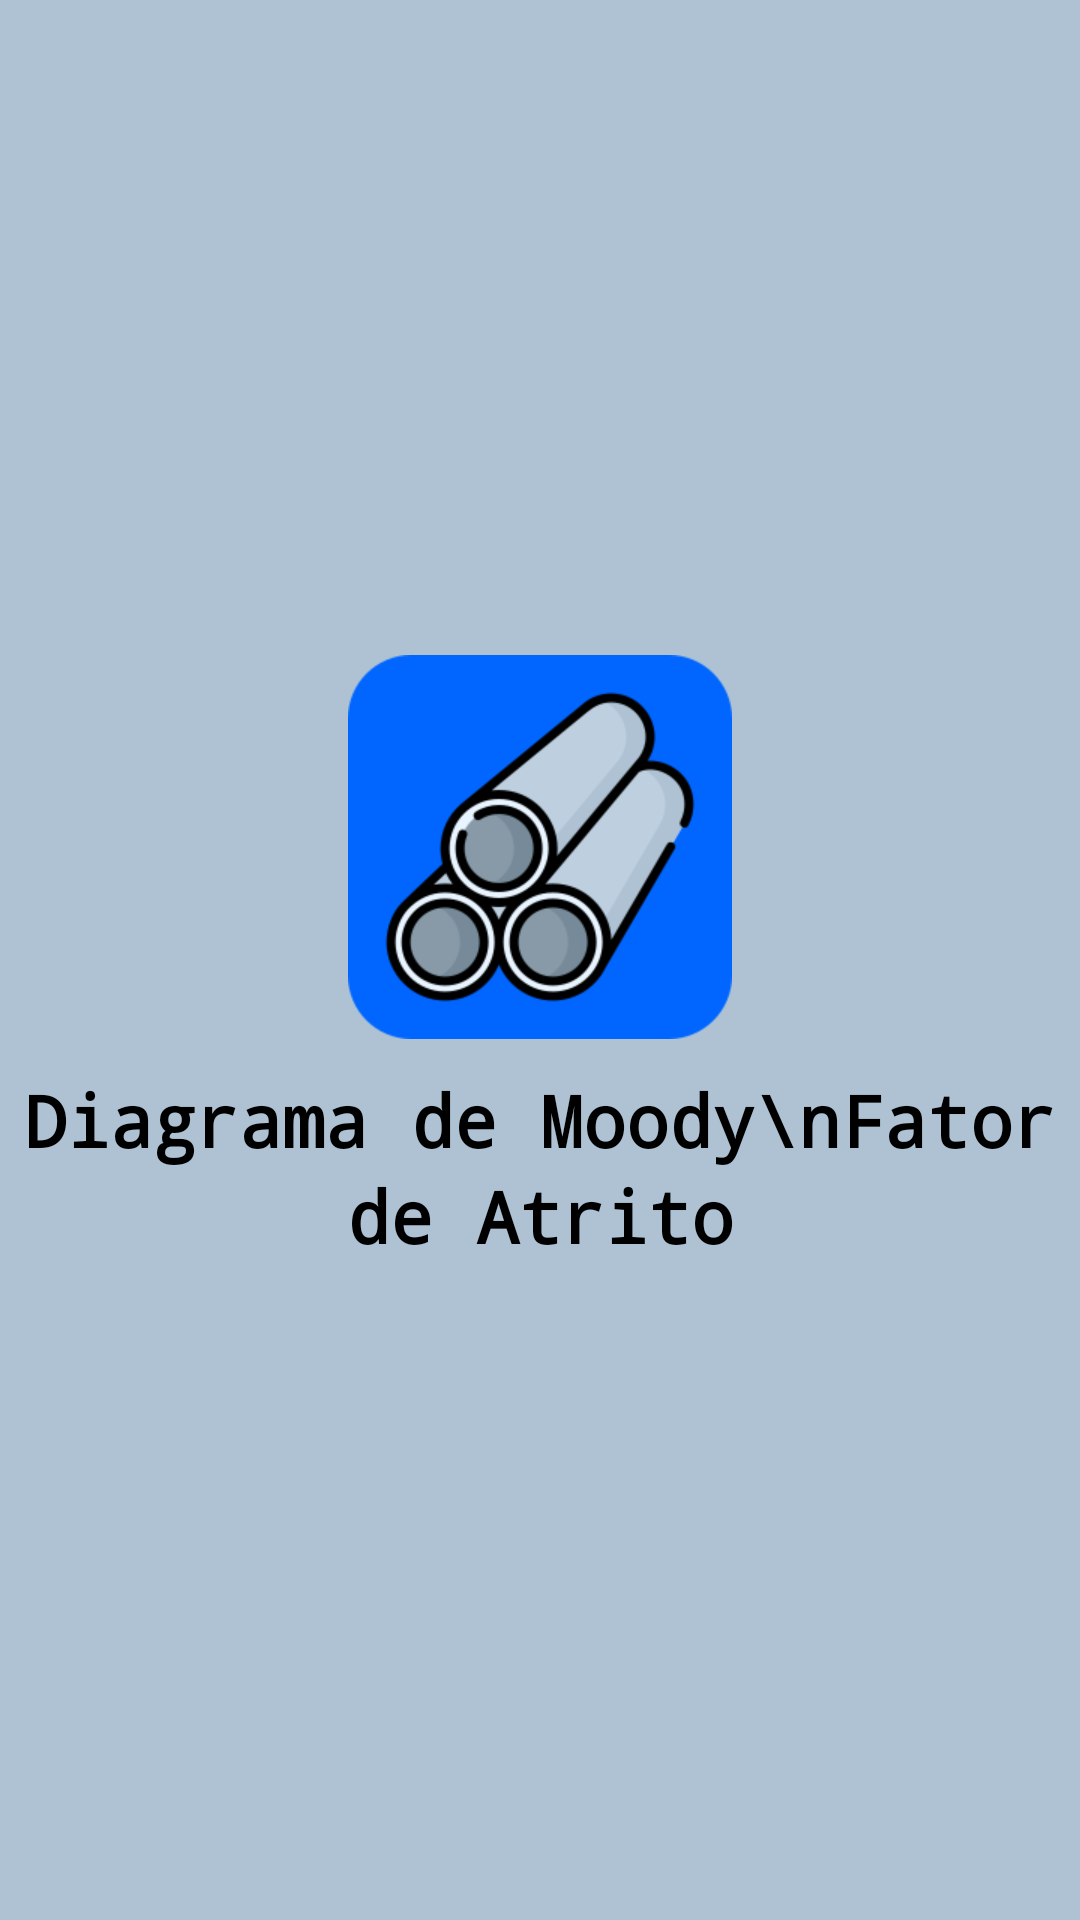

Write the Android layout XML for this screen, with the resource values it uses.
<!-- AndroidManifest.xml: application theme Theme.DiagramaDeMoodyFatorDeAtrito -->
<!-- res/layout/activity_splash_screen.xml -->
<?xml version="1.0" encoding="utf-8"?>
<RelativeLayout xmlns:android="http://schemas.android.com/apk/res/android"
    xmlns:app="http://schemas.android.com/apk/res-auto"
    xmlns:tools="http://schemas.android.com/tools"
    android:layout_width="match_parent"
    android:layout_height="match_parent"
    tools:context=".SplashScreenActivity"
    android:background="#aec2d4">

    <LinearLayout
        android:layout_width="match_parent"
        android:layout_height="wrap_content"
        android:orientation="vertical"
        android:layout_centerVertical="true"
        >

        <ImageView
            android:layout_width="match_parent"
            android:layout_height="128dp"
            android:src="@drawable/logo256">
        </ImageView>

        <TextView
            android:layout_width="match_parent"
            android:layout_height="wrap_content"
            android:layout_marginTop="32px"
            android:text="Diagrama de Moody\nFator de Atrito"
            android:textAlignment="center"
            android:lineHeight="32dp"
            android:textSize="24dp"
            android:fontFamily="monospace"
            android:textColor="@color/black"
            android:textStyle="bold"></TextView>

    </LinearLayout>



</RelativeLayout>
<!-- resources referenced by this layout -->
<resources>
  <!-- drawable logo256: png bitmap (drawable, 22346 bytes) -->
  <style name="Theme.DiagramaDeMoodyFatorDeAtrito" parent="Theme.MaterialComponents.Light.NoActionBar">
  
          <item name="android:forceDarkAllowed" tools:targetApi="q">false</item>
  
          
          <item name="colorPrimary">#aec2d4</item>
          <item name="colorPrimaryVariant">@color/purple_700</item>
          <item name="colorOnPrimary">@color/white</item>
  
          
          <item name="colorSecondary">#aec2d4</item>
          <item name="colorSecondaryVariant">@color/purple_700</item>
          <item name="colorOnSecondary">@color/white</item>
          
          <item name="android:statusBarColor" tools:targetApi="l">?attr/colorPrimaryVariant</item>
          
      </style>
  <!-- not gathered from this repository: default colours our renderer supplied (Android Studio template values) -->
  <color name="purple_700">#FF3700B3</color>
  <color name="black">#FF000000</color>
  <color name="white">#FFFFFFFF</color>
</resources>
